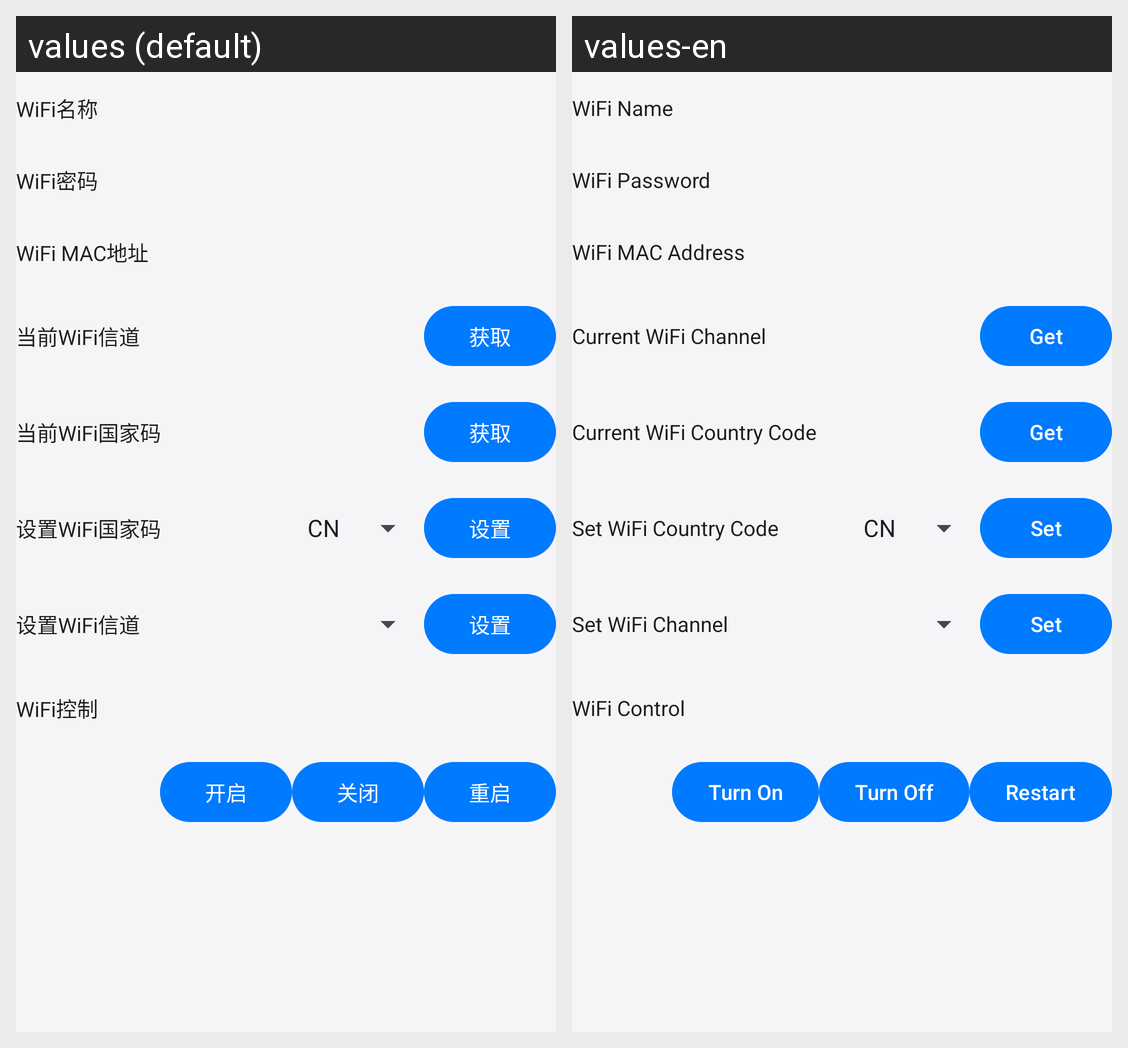

Strings drawn on this Android screen and how each of the app's shown locales translates them:
Android screen res/layout/layout_settings_wifi_section.xml rendered under 2 locales, left to right: values (default), values-en. Device: Nexus 5 (rendered at 1080×1920; each locale shown at half size, 540×960, under a caption strip naming it); theme Theme.AndroidSDKDemo.
Strings drawn on this screen, with the default value and each locale's value (text and hints the layout hard-codes, and strings that could not be matched under every locale, appear in the picture but are not listed):

wifi_name
  values: WiFi名称
  values-en: WiFi Name

wifi_password
  values: WiFi密码
  values-en: WiFi Password

wifi_mac_address
  values: WiFi MAC地址
  values-en: WiFi MAC Address

current_wifi_channel
  values: 当前WiFi信道
  values-en: Current WiFi Channel

get
  values: 获取
  values-en: Get

current_wifi_country_code
  values: 当前WiFi国家码
  values-en: Current WiFi Country Code

set_wifi_country_code
  values: 设置WiFi国家码
  values-en: Set WiFi Country Code

set
  values: 设置
  values-en: Set

set_wifi_channel
  values: 设置WiFi信道
  values-en: Set WiFi Channel

wifi_control
  values: WiFi控制
  values-en: WiFi Control

turn_on
  values: 开启
  values-en: Turn On

turn_off
  values: 关闭
  values-en: Turn Off

restart
  values: 重启
  values-en: Restart
